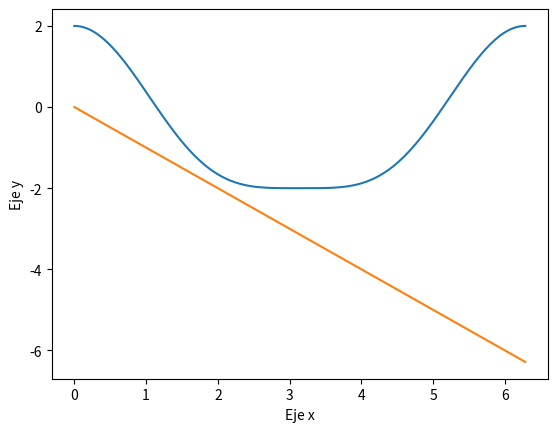

Source code (Python):
# -*- coding: utf-8 -*-
# Ejercicio 3 Semana 8
"""
  Investigue como nombrar los ejes x e y en las gráficas. Escriba un código Python ilustrando lo
aprendido.
"""
import matplotlib.pyplot as plt
import numpy as np

xi = 0
xf = 2 * np.pi
nx = 200
x = np.linspace(xi, xf, nx)
y = 2 * np.cos(x) - (np.sin(x) * np.sin(x))

plt.plot(x,y)

y = -x
plt.plot(x,y)

plt.xlabel("Eje x")
plt.ylabel("Eje y")

plt.show()